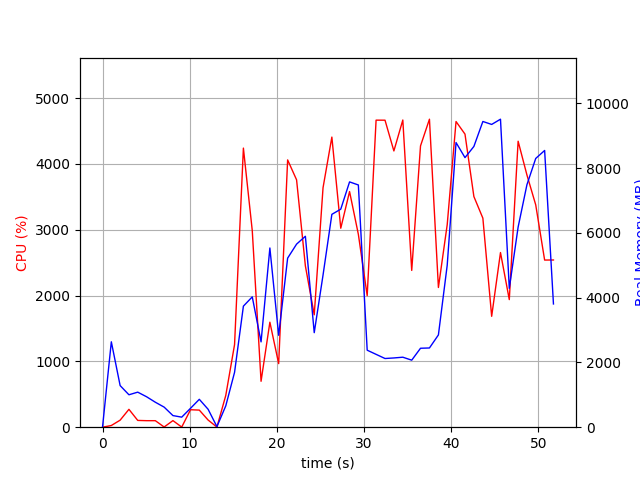

The data file committed next to this chart (first rows):
elapsed_time, nproc, cpu, mem_real, mem_virtual
4.315376281738281e-05, 1, 0.0, 10.12, 3186
1.007, 26, 25.8, 2638, 12526
2.017, 6, 106.9, 1286, 4485
3.027, 5, 271.5, 1002, 3941
4.036, 5, 103.0, 1083, 3936
5.047, 4, 99.1, 941.1, 3428
6.056, 3, 99.1, 771.2, 2996
7.065, 5, 3.0, 620.4, 3320
8.073, 3, 100.2, 359, 2440
9.081, 3, 2.0, 310.3, 2388
10.09, 4, 265.4, 583.7, 3033
11.1, 7, 259.7, 861.3, 4078
12.11, 5, 108.8, 553.7, 3229
13.12, 1, 2.0, 17.69, 44.03
14.13, 1, 481.6, 657.8, 6198
15.14, 1, 1255, 1695, 7238
16.16, 1, 4241, 3739, 9187
17.17, 1, 2987, 4026, 9291
18.18, 1, 697.7, 2636, 9291
19.19, 1, 1596, 5536, 14411
20.2, 1, 966.3, 2840, 20619
21.23, 1, 4061, 5223, 22099
22.25, 1, 3759, 5655, 22159
23.26, 1, 2451, 5899, 22239
24.28, 1, 1708, 2920, 22239
25.29, 1, 3639, 4701, 22239
26.3, 1, 4408, 6576, 29011
27.32, 1, 3023, 6735, 29011
28.33, 1, 3581, 7578, 29011
29.34, 1, 2930, 7483, 29011
30.35, 1, 1999, 2379, 26963
31.37, 1, 4666, 2251, 26963
32.4, 1, 4665, 2122, 26963
33.41, 1, 4198, 2139, 26963
34.44, 1, 4668, 2162, 26963
35.46, 1, 2382, 2071, 27987
36.47, 1, 4274, 2439, 32083
37.49, 1, 4680, 2448, 32083
38.52, 1, 2123, 2850, 33107
39.53, 1, 3078, 5004, 33107
40.54, 1, 4645, 8794, 33159
41.57, 1, 4453, 8328, 40327
42.59, 1, 3505, 8673, 40327
43.62, 1, 3176, 9444, 40423
44.63, 1, 1685, 9353, 40423
45.64, 1, 2654, 9515, 40423
46.65, 1, 1939, 4289, 40423
47.67, 1, 4345, 6182, 40673
48.68, 1, 3832, 7492, 40673
49.68, 1, 3378, 8302, 40673
50.71, 1, 2540, 8548, 40673
51.72, 1, 2541, 3807, 44881
